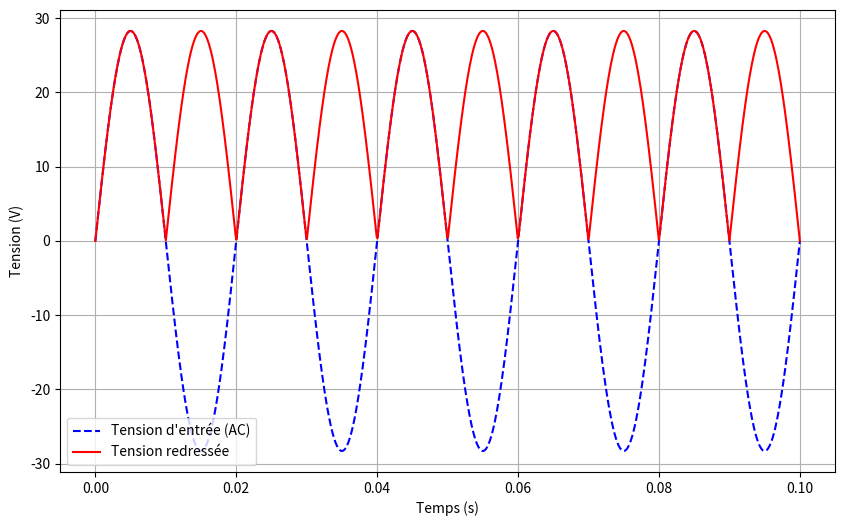

Write the Python code that produced this figure. (Note: this script raises an exception after producing the figure.)
import numpy as np
import matplotlib.pyplot as plt
import os

# Paramètres de la tension d'entrée
V_rms = 20  # Tension efficace en volts (RMS)
V_max = V_rms * np.sqrt(2)  # Tension maximale (crête)
f = 50  # Fréquence de l'AC en Hz
t = np.linspace(0, 0.1, 1000)  # Plage de temps (sur 0.1 seconde pour voir plusieurs cycles)

# Signal alternatif d'entrée (sinusoïdal)
u_in = V_max * np.sin(2 * np.pi * f * t)

# Signal après redressement double alternance
u_out = np.abs(u_in)

# Tracer les courbes
plt.figure(figsize=(10, 6))

# Tracer la tension d'entrée (AC)
plt.plot(t, u_in, label="Tension d'entrée (AC)", color='blue', linestyle='--')

# Tracer la tension redressée (DC pulsée)
plt.plot(t, u_out, label="Tension redressée", color='red')

# Ajouter des détails au graphique
plt.xlabel("Temps (s)")
plt.ylabel("Tension (V)")
plt.legend()
plt.grid(True)

folder_path = "figures"
file_name = "graphique_redressement.png"
output_path = os.path.join(folder_path, file_name)
plt.savefig(output_path, dpi=300)

# Afficher le graphique
plt.tight_layout()
plt.show()